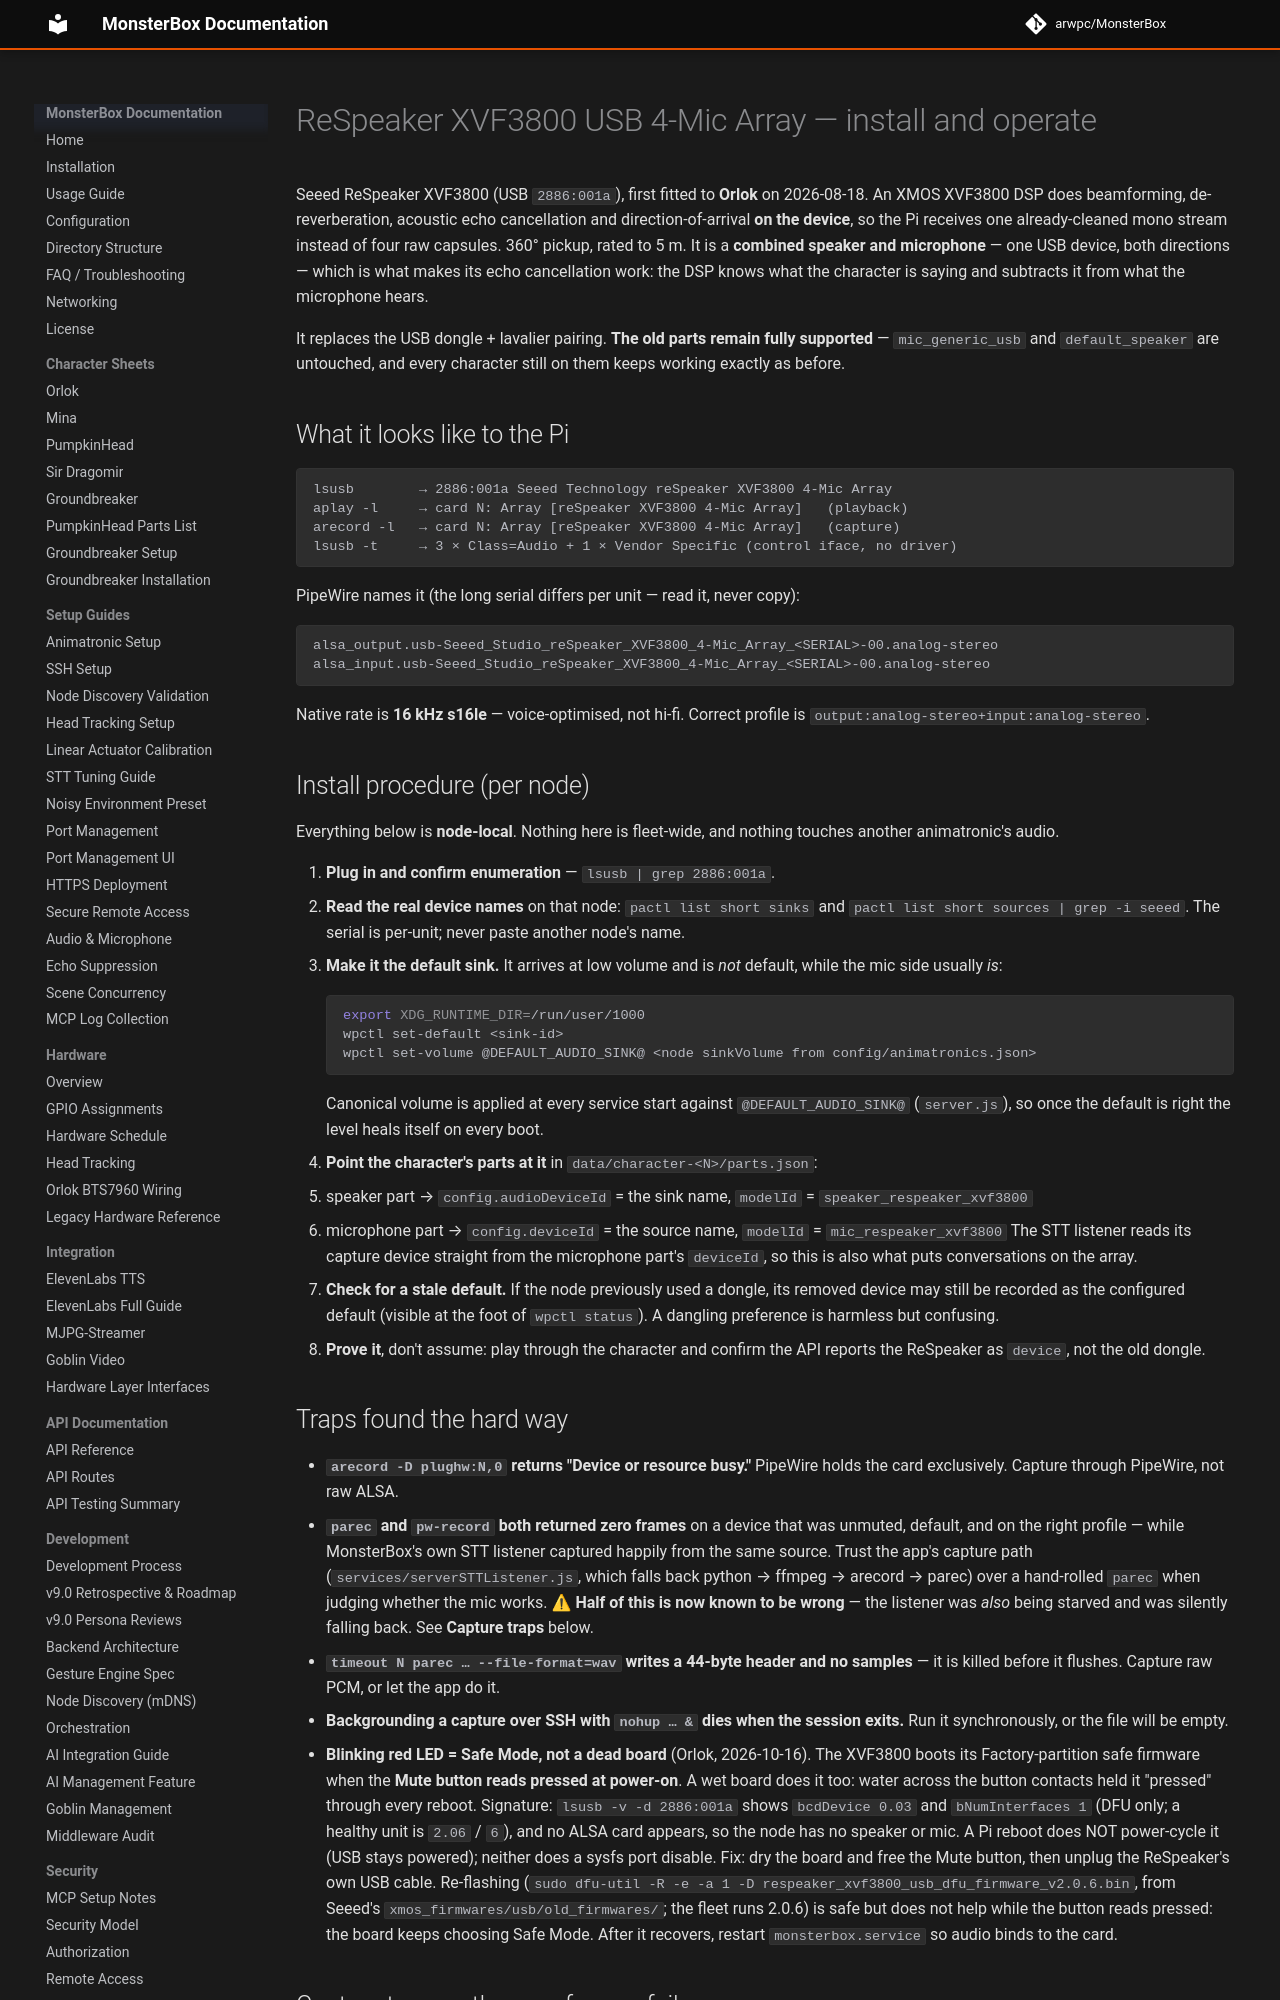

repository: arwpc/MonsterBox · page: hardware/RESPEAKER-XVF3800/index.html · generator: mkdocs

# ReSpeaker XVF3800 USB 4-Mic Array — install and operate

Seeed ReSpeaker XVF3800 (USB `2886:001a`), first fitted to **Orlok** on
2026-08-18. An XMOS XVF3800 DSP does beamforming, de-reverberation, acoustic
echo cancellation and direction-of-arrival **on the device**, so the Pi receives
one already-cleaned mono stream instead of four raw capsules. 360° pickup, rated
to 5 m. It is a **combined speaker and microphone** — one USB device, both
directions — which is what makes its echo cancellation work: the DSP knows what
the character is saying and subtracts it from what the microphone hears.

It replaces the USB dongle + lavalier pairing. **The old parts remain fully
supported** — `mic_generic_usb` and `default_speaker` are untouched, and every
character still on them keeps working exactly as before.

## What it looks like to the Pi

```
lsusb        → 2886:001a Seeed Technology reSpeaker XVF3800 4-Mic Array
aplay -l     → card N: Array [reSpeaker XVF3800 4-Mic Array]   (playback)
arecord -l   → card N: Array [reSpeaker XVF3800 4-Mic Array]   (capture)
lsusb -t     → 3 × Class=Audio + 1 × Vendor Specific (control iface, no driver)
```

PipeWire names it (the long serial differs per unit — read it, never copy):

```
alsa_output.usb-Seeed_Studio_reSpeaker_XVF3800_4-Mic_Array_<SERIAL>-00.analog-stereo
alsa_input.usb-Seeed_Studio_reSpeaker_XVF3800_4-Mic_Array_<SERIAL>-00.analog-stereo
```

Native rate is **16 kHz s16le** — voice-optimised, not hi-fi. Correct profile is
`output:analog-stereo+input:analog-stereo`.

## Install procedure (per node)

Everything below is **node-local**. Nothing here is fleet-wide, and nothing
touches another animatronic's audio.

1. **Plug in and confirm enumeration** — `lsusb | grep 2886:001a`.
2. **Read the real device names** on that node:
   `pactl list short sinks` and `pactl list short sources | grep -i seeed`.
   The serial is per-unit; never paste another node's name.
3. **Make it the default sink.** It arrives at low volume and is *not* default,
   while the mic side usually *is*:
   ```bash
   export XDG_RUNTIME_DIR=/run/user/1000
   wpctl set-default <sink-id>
   wpctl set-volume @DEFAULT_AUDIO_SINK@ <node sinkVolume from config/animatronics.json>
   ```
   Canonical volume is applied at every service start against
   `@DEFAULT_AUDIO_SINK@` (`server.js`), so once the default is right the level
   heals itself on every boot.
4. **Point the character's parts at it** in `data/character-<N>/parts.json`:
   - speaker part → `config.audioDeviceId` = the sink name, `modelId` =
     `speaker_respeaker_xvf3800`
   - microphone part → `config.deviceId` = the source name, `modelId` =
     `mic_respeaker_xvf3800`
   The STT listener reads its capture device straight from the microphone part's
   `deviceId`, so this is also what puts conversations on the array.
5. **Check for a stale default.** If the node previously used a dongle, its
   removed device may still be recorded as the configured default (visible at
   the foot of `wpctl status`). A dangling preference is harmless but confusing.
6. **Prove it**, don't assume: play through the character and confirm the API
   reports the ReSpeaker as `device`, not the old dongle.

## Traps found the hard way

- **`arecord -D plughw:N,0` returns "Device or resource busy."** PipeWire holds
  the card exclusively. Capture through PipeWire, not raw ALSA.
- **`parec` and `pw-record` both returned zero frames** on a device that was
  unmuted, default, and on the right profile — while MonsterBox's own STT
  listener captured happily from the same source. Trust the app's capture path
  (`services/serverSTTListener.js`, which falls back python → ffmpeg → arecord →
  parec) over a hand-rolled `parec` when judging whether the mic works.
  ⚠ **Half of this is now known to be wrong** — the listener was *also* being
  starved and was silently falling back. See **Capture traps** below.
- **`timeout N parec … --file-format=wav` writes a 44-byte header and no
  samples** — it is killed before it flushes. Capture raw PCM, or let the app do
  it.
- **Backgrounding a capture over SSH with `nohup … &` dies when the session
  exits.** Run it synchronously, or the file will be empty.
- **Blinking red LED = Safe Mode, not a dead board** (Orlok, 2026-10-16). The
  XVF3800 boots its Factory-partition safe firmware when the **Mute button reads
  pressed at power-on**. A wet board does it too: water across the button
  contacts held it "pressed" through every reboot. Signature: `lsusb -v -d 2886:001a`
  shows `bcdDevice 0.03` and `bNumInterfaces 1` (DFU only; a healthy unit is
  `2.06` / `6`), and no ALSA card appears, so the node has no speaker or mic.
  A Pi reboot does NOT power-cycle it (USB stays powered); neither does a sysfs
  port disable. Fix: dry the board and free the Mute button, then unplug the
  ReSpeaker's own USB cable. Re-flashing (`sudo dfu-util -R -e -a 1 -D
  respeaker_xvf3800_usb_dfu_firmware_v2.0.6.bin`, from Seeed's
  `xmos_firmwares/usb/old_firmwares/`; the fleet runs 2.0.6) is safe but does not
  help while the button reads pressed: the board keeps choosing Safe Mode.
  After it recovers, restart `monsterbox.service` so audio binds to the card.
